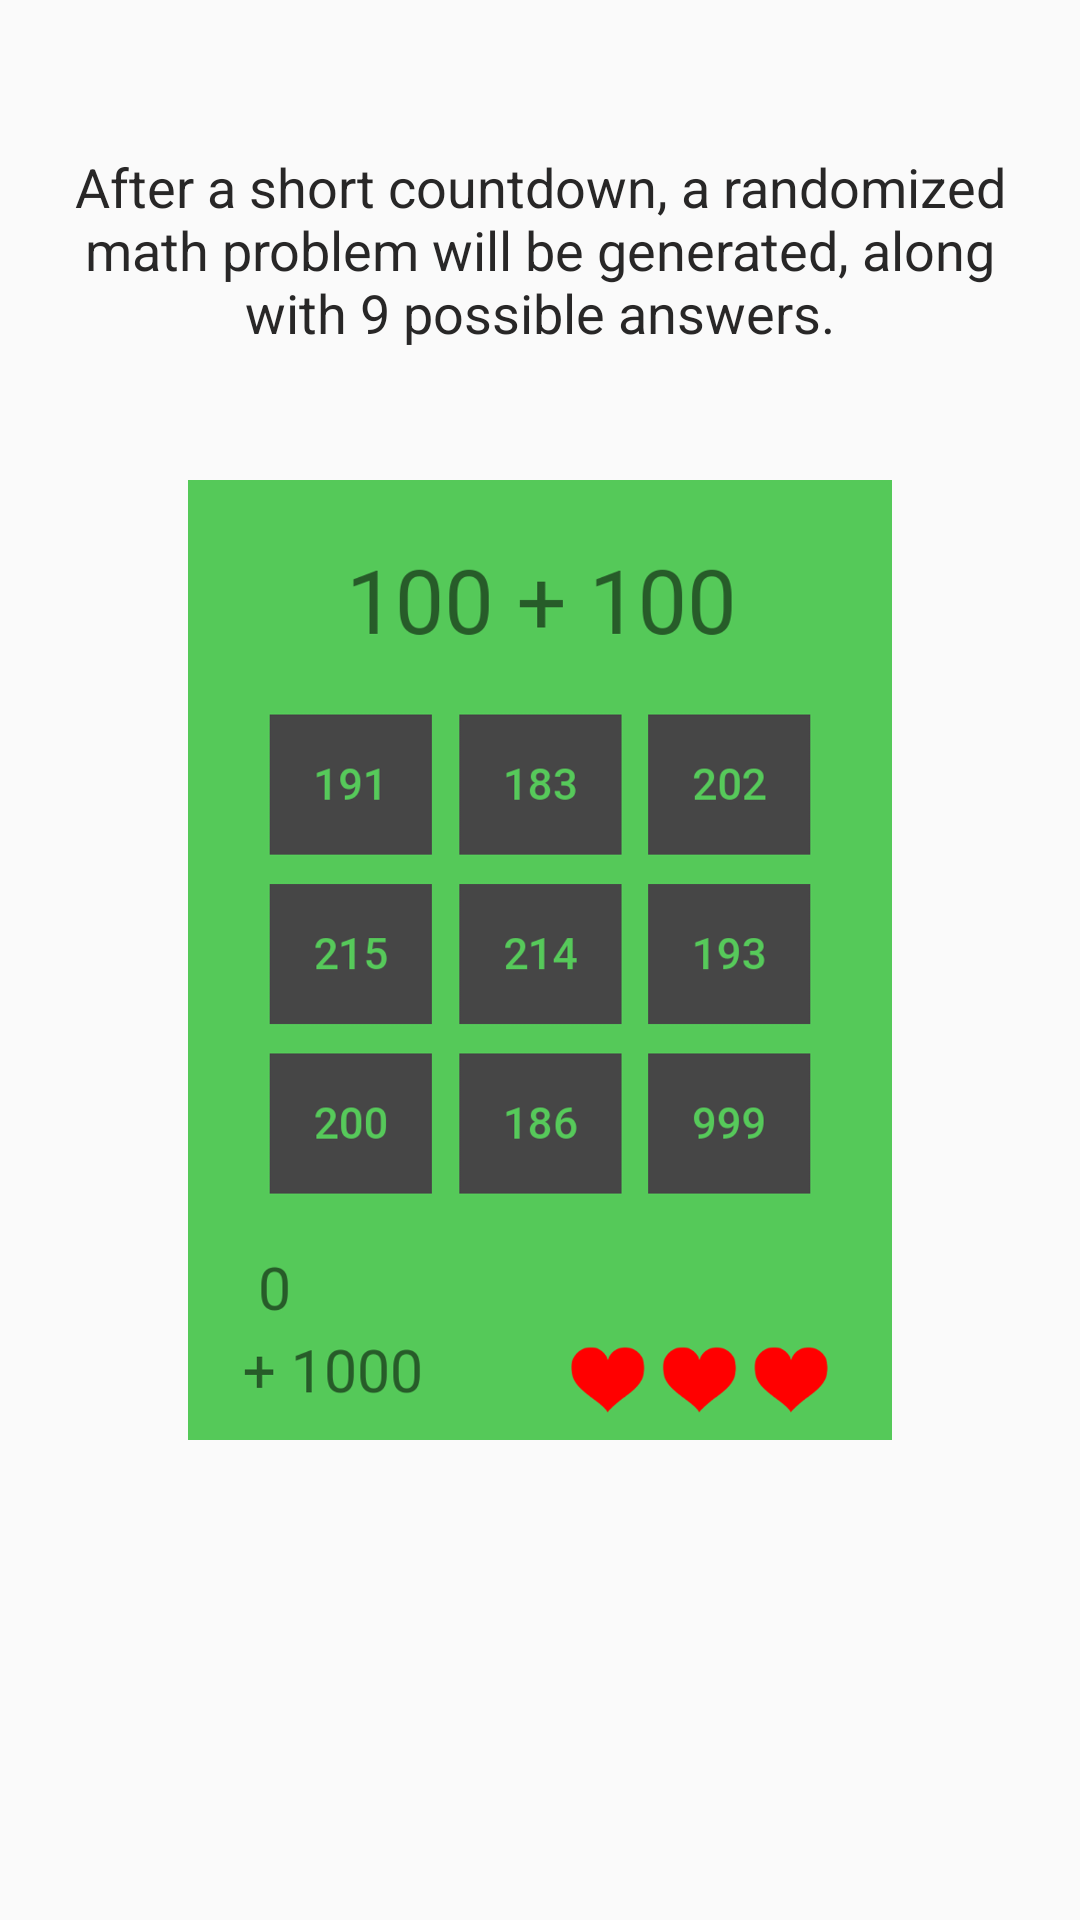

Android layout source for this screen:
<!-- AndroidManifest.xml: application theme AppTheme -->
<!-- res/layout/fragment_rules_page_1.xml -->
<?xml version="1.0" encoding="utf-8"?>
<android.support.constraint.ConstraintLayout
    xmlns:android="http://schemas.android.com/apk/res/android"
    xmlns:app="http://schemas.android.com/apk/res-auto"
    xmlns:tools="http://schemas.android.com/tools"
    android:layout_width="match_parent"
    android:layout_height="match_parent"
    android:paddingBottom="14sp"
    android:paddingLeft="14sp"
    android:paddingRight="14sp"
    android:paddingTop="14sp"
    tools:context="com.jeremybowyer.mathtap.HowToPlayActivity">

    <TextView
        android:id="@+id/ruleDescription1View"
        android:layout_width="match_parent"
        android:layout_height="wrap_content"
        android:layout_marginBottom="16dp"
        android:gravity="center"
        android:text="After a short countdown, a randomized math problem will be generated, along with 9 possible answers."
        android:textColor="@color/colorDarkCharcoal"
        android:textSize="18sp"
        app:layout_constraintBottom_toTopOf="@+id/imageView"
        app:layout_constraintLeft_toLeftOf="parent"
        app:layout_constraintRight_toRightOf="parent"
        app:layout_constraintTop_toTopOf="parent"
        android:layout_marginTop="8dp"/>

    <ImageView
        android:id="@+id/imageView"
        android:layout_width="match_parent"
        android:layout_height="320dp"
        android:layout_marginBottom="8dp"
        android:layout_marginTop="8dp"
        android:src="@drawable/fullview"
        app:layout_constraintBottom_toBottomOf="parent"
        app:layout_constraintHorizontal_bias="0.503"
        app:layout_constraintLeft_toLeftOf="parent"
        app:layout_constraintRight_toRightOf="parent"
        app:layout_constraintTop_toTopOf="parent"/>

</android.support.constraint.ConstraintLayout>
<!-- resources referenced by this layout -->
<resources>
  <color name="colorDarkCharcoal">#282727</color>
  <!-- drawable fullview: png bitmap (drawable-hdpi, 45053 bytes) -->
  <style name="AppTheme" parent="Theme.AppCompat.Light.NoActionBar">
          
          <item name="colorPrimary">@color/colorPrimary</item>
          <item name="colorPrimaryDark">@color/colorPrimaryDark</item>
          <item name="colorAccent">@color/colorAccent</item>
          <item name="android:textColor">@color/WhiteTransparent</item>
      </style>
  <color name="colorPrimary">#3f51b5</color>
  <color name="colorPrimaryDark">#303F9F</color>
  <color name="colorAccent">#FF4081</color>
  <color name="WhiteTransparent">#BFffffff</color>
</resources>
